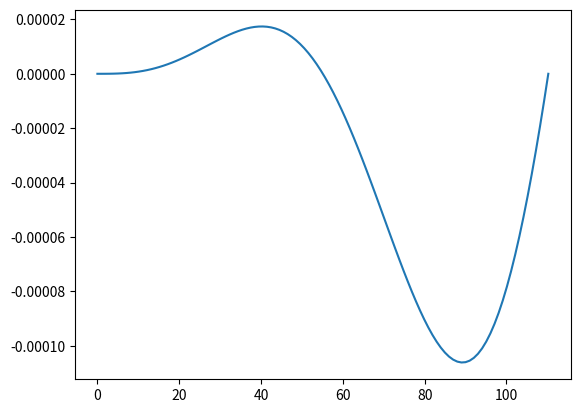

Recreate this plot in Python.
import numpy as np
from numpy.fft import fft, ifftshift, fftshift, fftfreq
import matplotlib.pyplot as plt
# Define constants
w = 0.057  # Frequency of field
dt = 1  # Time steps
t0 = 0  # Initial time
tf = (2 * np.pi / w)  # Final time
N = int((tf-t0)/dt)  # Number of time steps/samples


# Calculate field parameters
I0 = (1 * (10**14)) / (3.51 * (10**16))  # Intensity
E0 = np.sqrt(I0)  # Electric field amplitude
Ip = 15.7 / 27.2  # Ionisation potential

# Generate a time array for plotting
t_full = np.linspace(t0, tf, N)
f0 = w/(2*np.pi)

def pulse_field(t,F,w):
     Carrier = np.sin(w*(t-N/(w/(2*np.pi))))
     return F * ((np.sin(w*t/N)**2) * Carrier)

plt.figure(1)
plt.plot(t_full,pulse_field(t_full,E0,w))


        